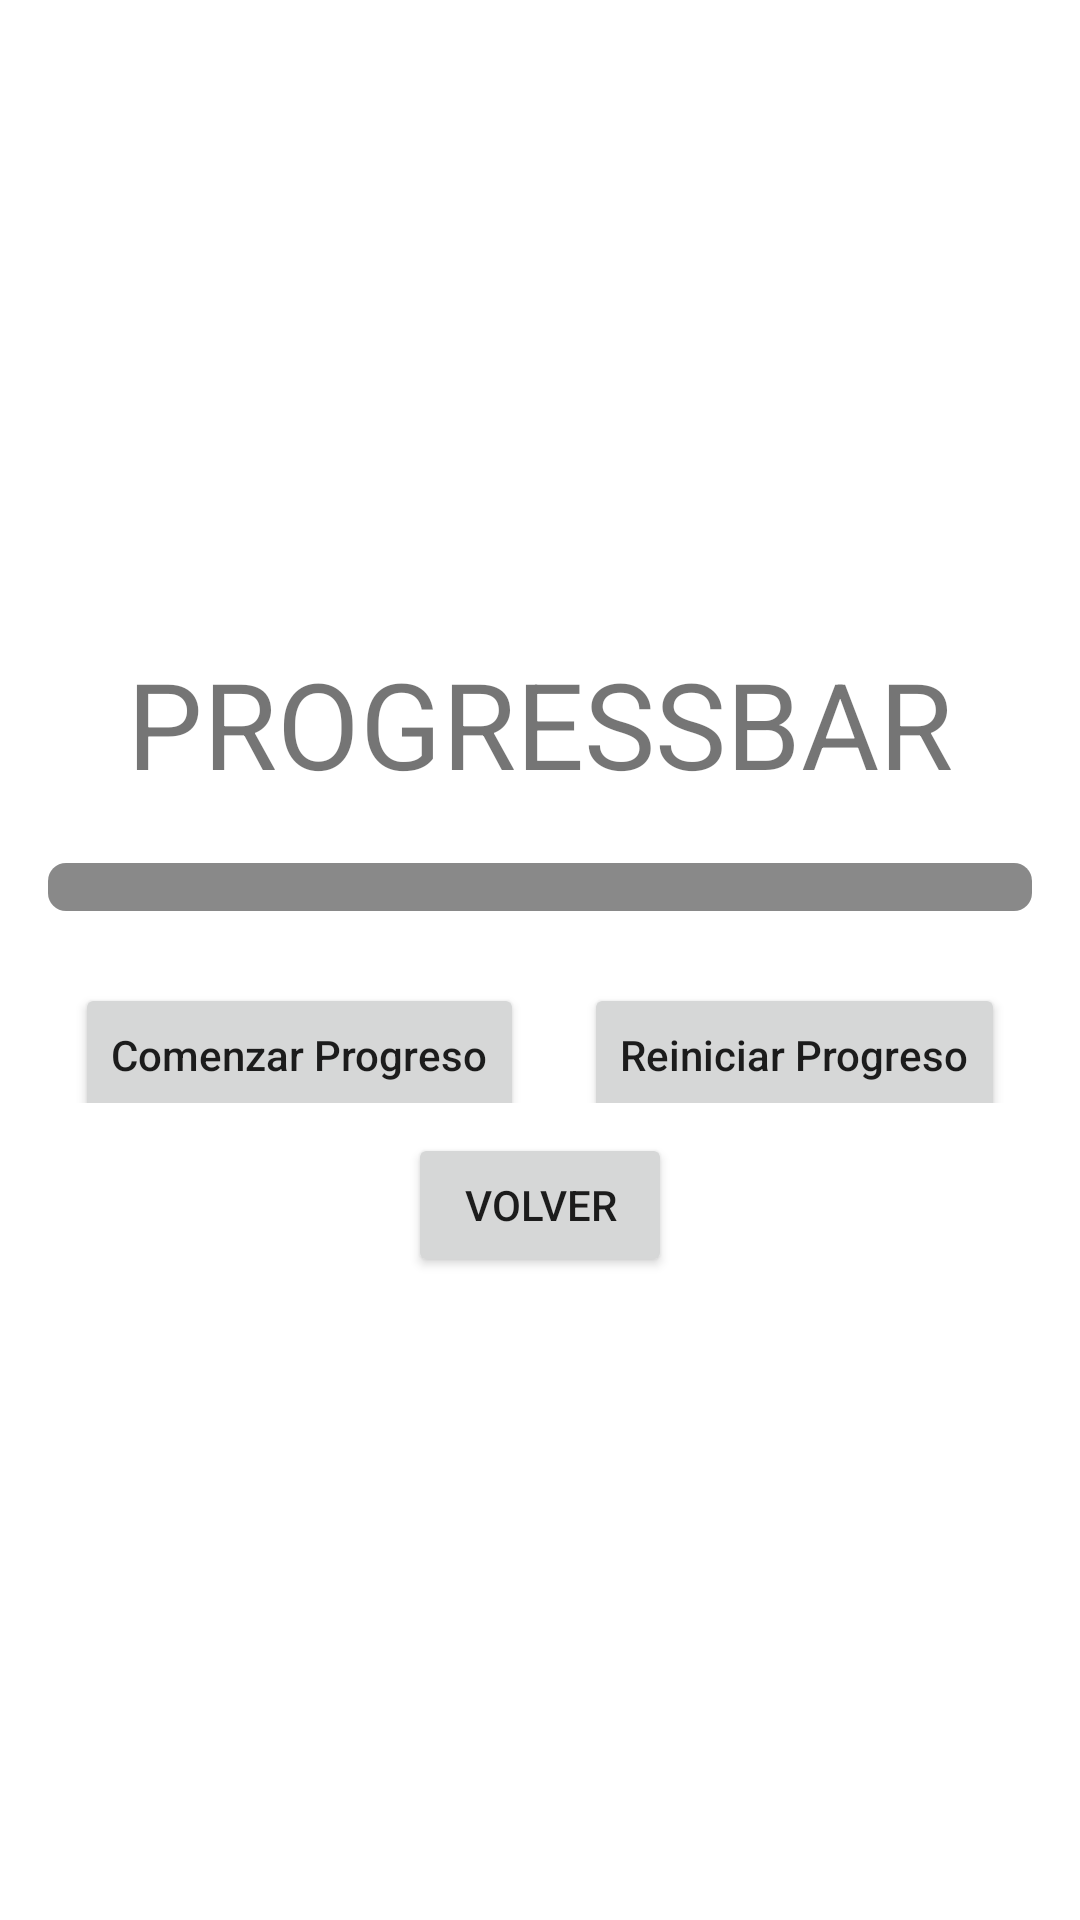

Reconstruct the res/layout file that produces this screen, plus the resources it refers to.
<!-- AndroidManifest.xml: application theme Theme.Actividad12S2PROGRESSBAR -->
<!-- res/layout/activity_progress_bar.xml -->
<?xml version="1.0" encoding="utf-8"?>
<LinearLayout xmlns:android="http://schemas.android.com/apk/res/android"
    xmlns:app="http://schemas.android.com/apk/res-auto"
    xmlns:tools="http://schemas.android.com/tools"
    android:layout_width="match_parent"
    android:layout_height="match_parent"
    android:orientation="vertical"
    android:gravity="center"
    android:padding="16dp"
    tools:context=".Actividad_ProgressBar">

    
    <TextView
        android:id="@+id/textView3"
        android:layout_width="match_parent"
        android:layout_height="wrap_content"
        android:text="PROGRESSBAR"
        android:textAlignment="center"
        android:layout_marginBottom="20dp"
        android:textSize="40dp"
        app:layout_constraintBottom_toBottomOf="parent"
        app:layout_constraintEnd_toEndOf="parent"
        app:layout_constraintHorizontal_bias="0.492"
        app:layout_constraintStart_toStartOf="parent"
        app:layout_constraintTop_toTopOf="parent"
        app:layout_constraintVertical_bias="0.339" />

    
    <ProgressBar
        android:id="@+id/barraProgreso"
        android:layout_width="match_parent"
        android:layout_height="wrap_content"
        style="?android:attr/progressBarStyleHorizontal"
        android:progressDrawable="@drawable/barraprogreso_personalizada"/>
        <LinearLayout
            android:layout_width="wrap_content"
            android:layout_height="wrap_content"
            android:gravity="center"
            android:orientation="horizontal">
            
            <Button
                android:id="@+id/comenzarProgreso"
                android:layout_width="wrap_content"
                android:layout_height="wrap_content"
                android:layout_marginTop="16dp"
                android:layout_marginRight="20dp"
                android:text="Comenzar Progreso"
                android:textAllCaps="false" />
            
            <Button
                android:id="@+id/reiniciarProgreso"
                android:layout_width="wrap_content"
                android:layout_height="wrap_content"
                android:layout_marginTop="16dp"
                android:text="Reiniciar Progreso"
                android:textAllCaps="false"
            />
        </LinearLayout>

    
    <Button
        android:id="@+id/volverMain"
        android:layout_width="wrap_content"
        android:layout_height="wrap_content"
        android:text="Volver"
        android:layout_marginTop="10dp"/>

</LinearLayout>
<!-- resources referenced by this layout -->
<resources>
  <!-- drawable barraprogreso_personalizada (drawable) -->
  <?xml version="1.0" encoding="utf-8"?>
  <layer-list xmlns:android="http://schemas.android.com/apk/res/android">
      
      <item android:id="@android:id/background">
          <shape android:shape="rectangle">
              <corners android:radius="6dp"/>
              <solid android:color="#898989"/>
          </shape>
      </item>
  
      <item android:id="@android:id/progress">
          <scale android:scaleWidth="100%">
              <shape android:shape="rectangle">
                  <corners android:radius="6dp"/>
                  <solid android:color="#48EA64"/>
              </shape>
          </scale>
      </item>
  
  </layer-list>
  <style name="Theme.Actividad12S2PROGRESSBAR" parent="Theme.MaterialComponents.DayNight.DarkActionBar">
          
          <item name="colorPrimary">@color/purple_500</item>
          <item name="colorPrimaryVariant">@color/purple_700</item>
          <item name="colorOnPrimary">@color/white</item>
          
          <item name="colorSecondary">@color/teal_200</item>
          <item name="colorSecondaryVariant">@color/teal_700</item>
          <item name="colorOnSecondary">@color/black</item>
          
          <item name="android:statusBarColor" tools:targetApi="l">?attr/colorPrimaryVariant</item>
          
      </style>
  <!-- not gathered from this repository: default colours our renderer supplied (Android Studio template values) -->
  <color name="purple_500">#FF6200EE</color>
  <color name="purple_700">#FF3700B3</color>
  <color name="teal_200">#FF03DAC5</color>
  <color name="teal_700">#FF018786</color>
  <color name="black">#FF000000</color>
  <color name="white">#FFFFFFFF</color>
</resources>
